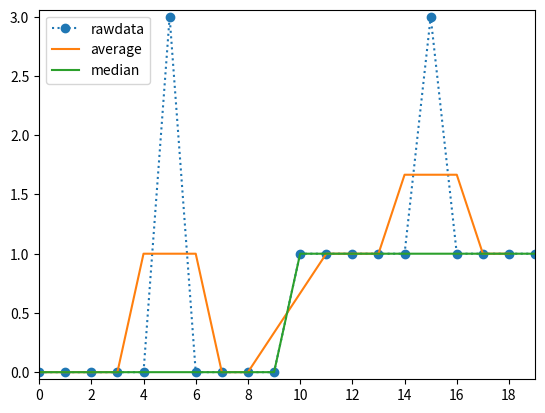

Source code (Python): (Note: this script raises an exception after producing the figure.)
""" Effects Linear and non-linear filters on data with extreme outliers """

# Import the standard packages
import numpy as np
import matplotlib.pyplot as plt
from scipy import signal

# Create the data
x = np.zeros(20)
x[10:] = 1

# Add some noise-spikes
x[[5,15]] = 3

# Median filter the signal
x_med = signal.medfilt(x, 3)

# Average filtered data
b = np.ones(3)/3
x_filt = signal.lfilter(b, 1, x)

# Plot the data
plt.plot(x, 'o', linestyle='dotted', label='rawdata')
plt.plot(x_filt[1:], label='average')
plt.plot(x_med, label='median')

plt.xlim([0, 19])
plt.xticks(np.arange(0,20,2))
plt.legend()

ax = plt.gca()
ax.margins(x=0, y=0.02)

# Save and show the image
out_file = 'MedianFilter.jpg'
plt.savefig(out_file, dpi=200, quality=90)
print(f'Image saved to {out_file}')

plt.show()
